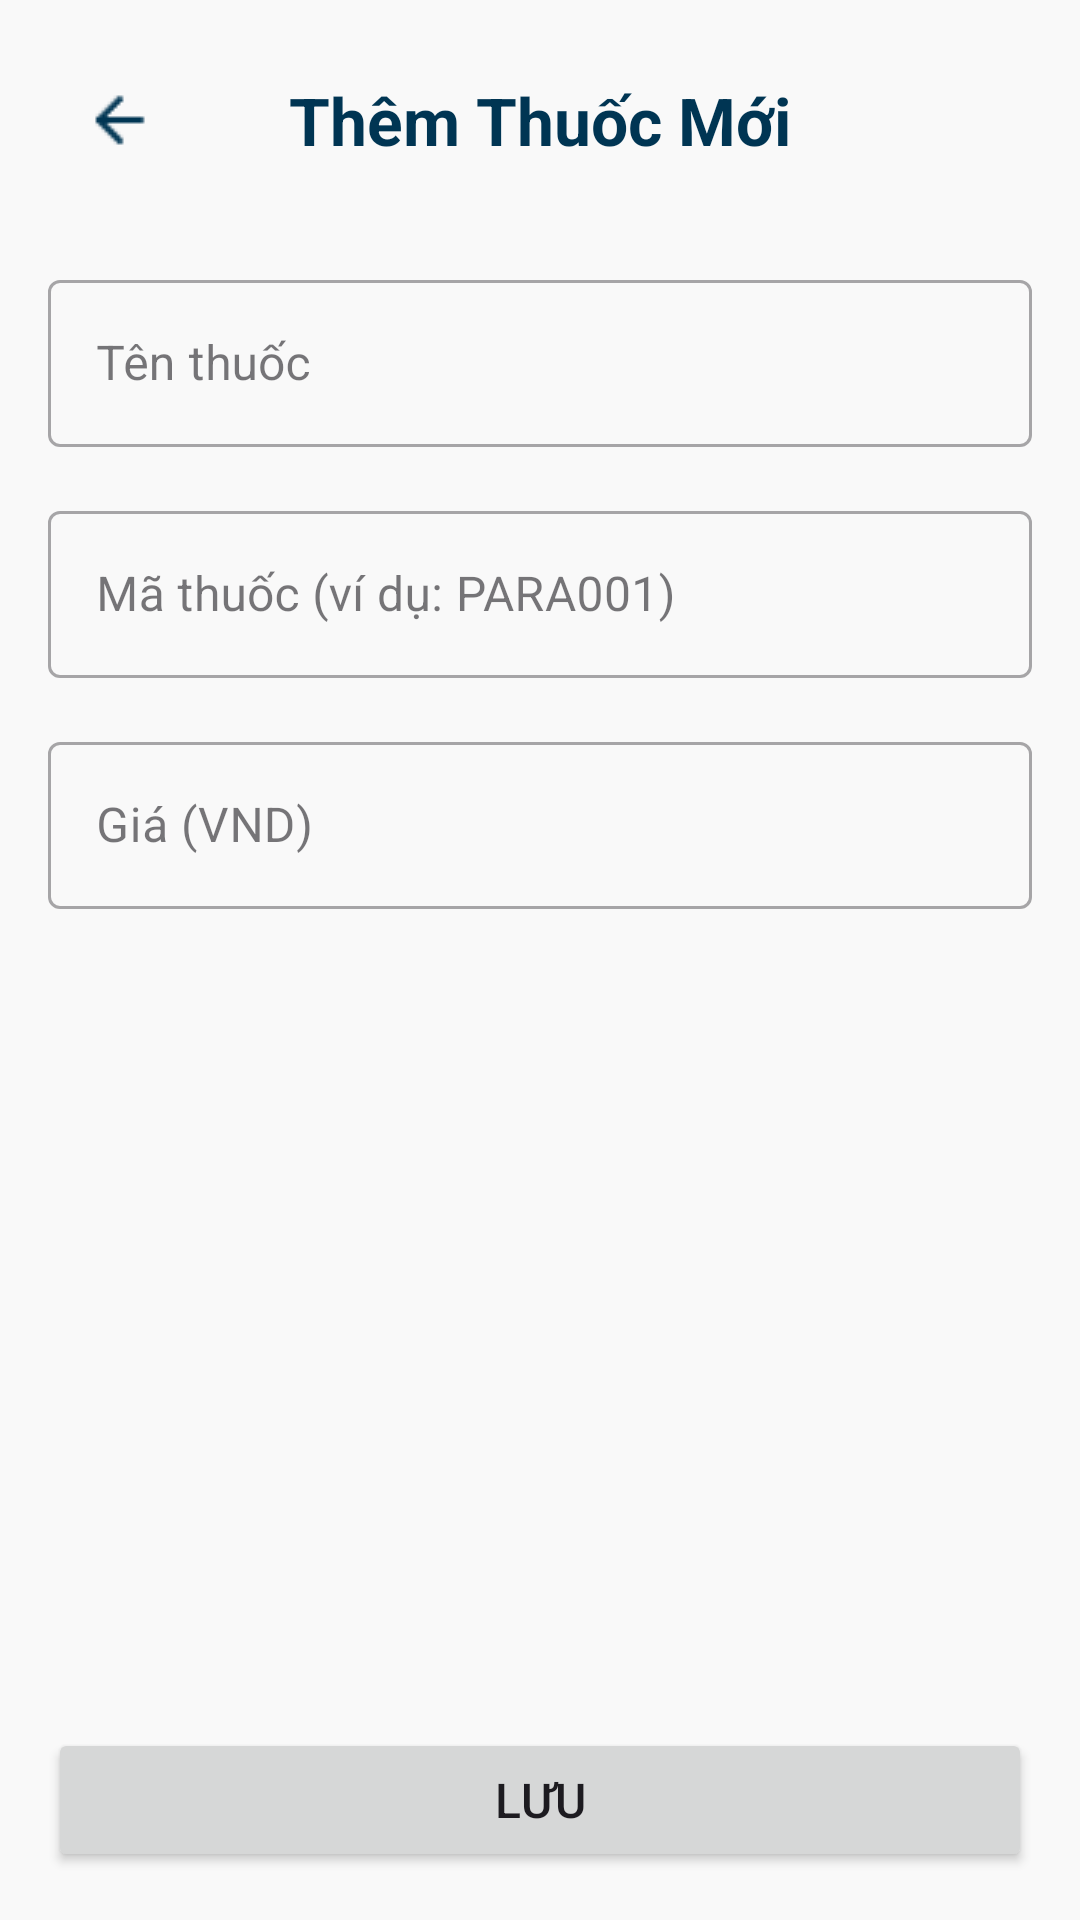

The Android layout XML behind this screen, and the referenced resources:
<!-- AndroidManifest.xml: application theme Theme.PClinic -->
<!-- res/layout/admin_fragment_prescription_upsert.xml -->
<?xml version="1.0" encoding="utf-8"?>
<ScrollView xmlns:android="http://schemas.android.com/apk/res/android"
    xmlns:app="http://schemas.android.com/apk/res-auto"
    xmlns:tools="http://schemas.android.com/tools"
    android:layout_width="match_parent"
    android:layout_height="match_parent"
    android:background="@color/backgroundLight"
    android:fillViewport="true">

    <LinearLayout
        android:layout_width="match_parent"
        android:layout_height="wrap_content"
        android:orientation="vertical"
        android:padding="16dp"
        tools:context=".ui.admin.AdminPrescriptionUpsertFragment">

        <RelativeLayout
            android:layout_width="match_parent"
            android:layout_height="wrap_content"
            android:layout_marginBottom="24dp">

            <ImageButton
                android:id="@+id/btnBack"
                android:layout_width="48dp"
                android:layout_height="48dp"
                android:layout_alignParentStart="true"
                android:layout_centerVertical="true"
                android:background="?attr/selectableItemBackgroundBorderless"
                android:contentDescription="Quay lại"
                android:src="@drawable/ic_back"
                app:tint="@color/textPrimary" />

            <TextView
                android:id="@+id/tvTitle"
                android:layout_width="wrap_content"
                android:layout_height="wrap_content"
                android:layout_centerInParent="true"
                android:text="Thêm Thuốc Mới"
                android:textColor="@color/textPrimary"
                android:textSize="22sp"
                android:textStyle="bold" />
        </RelativeLayout>

        <com.google.android.material.textfield.TextInputLayout
            android:id="@+id/layoutName"
            style="@style/Widget.MaterialComponents.TextInputLayout.OutlinedBox"
            android:layout_width="match_parent"
            android:layout_height="wrap_content"
            android:hint="Tên thuốc">

            <com.google.android.material.textfield.TextInputEditText
                android:id="@+id/etName"
                android:layout_width="match_parent"
                android:layout_height="wrap_content"
                android:inputType="textCapWords" />
        </com.google.android.material.textfield.TextInputLayout>

        <com.google.android.material.textfield.TextInputLayout
            android:id="@+id/layoutCode"
            style="@style/Widget.MaterialComponents.TextInputLayout.OutlinedBox"
            android:layout_width="match_parent"
            android:layout_height="wrap_content"
            android:layout_marginTop="16dp"
            android:hint="Mã thuốc (ví dụ: PARA001)">

            <com.google.android.material.textfield.TextInputEditText
                android:id="@+id/etCode"
                android:layout_width="match_parent"
                android:layout_height="wrap_content"
                android:inputType="textCapCharacters" />
        </com.google.android.material.textfield.TextInputLayout>

        <com.google.android.material.textfield.TextInputLayout
            android:id="@+id/layoutPrice"
            style="@style/Widget.MaterialComponents.TextInputLayout.OutlinedBox"
            android:layout_width="match_parent"
            android:layout_height="wrap_content"
            android:layout_marginTop="16dp"
            android:hint="Giá (VND)">

            <com.google.android.material.textfield.TextInputEditText
                android:id="@+id/etPrice"
                android:layout_width="match_parent"
                android:layout_height="wrap_content"
                android:inputType="numberDecimal" />
        </com.google.android.material.textfield.TextInputLayout>

        <View
            android:layout_width="0dp"
            android:layout_height="0dp"
            android:layout_weight="1" />

        <Button
            android:id="@+id/btnSave"
            android:layout_width="match_parent"
            android:layout_height="wrap_content"
            android:layout_marginTop="32dp"
            android:paddingVertical="12dp"
            android:text="Lưu"
            android:textSize="16sp" />

    </LinearLayout>
</ScrollView>
<!-- resources referenced by this layout -->
<resources>
  <color name="backgroundLight">#FFF9F9F9</color>
  <color name="textPrimary">#003553</color>
  <!-- drawable ic_back: png bitmap (drawable, 311 bytes) -->
  <style name="Theme.PClinic" parent="Base.Theme.PClinic" />
  <style name="Base.Theme.PClinic" parent="Theme.Material3.DayNight.NoActionBar">
          
          
      </style>
</resources>
